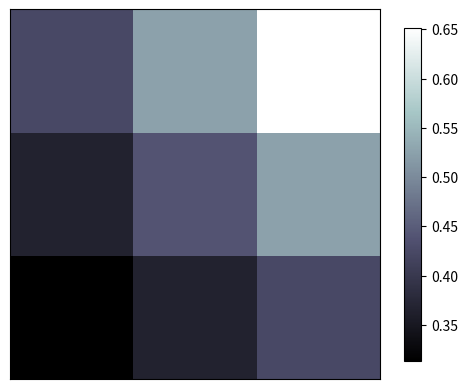

Recreate this plot in Python.
import numpy as np
import matplotlib.pyplot as plt

# learn Image


# every value is a pixel
# image data
a = np.array ([0.313660827978, 0.365348418405, 0.423733120134,
              0.365348418405, 0.4395599930621, 0.525083754405,
              0.423733120134, 0.525083754405, 0.651536351379]).reshape(3,3)

plt.imshow(a, interpolation='nearest', cmap='bone', origin='lower') #cmap: color map# interpolation: nearest / bicubic / hamming / hermite.... (can search online)
                                            # interpolation: nearest / bicubic / hamming / hermite.... (can search online)
                                            # origin = 'upeer' / lower
plt.colorbar(shrink=0.9) # shrink : change the height of the bar

plt.xticks(())
plt.yticks(())
plt.show()
